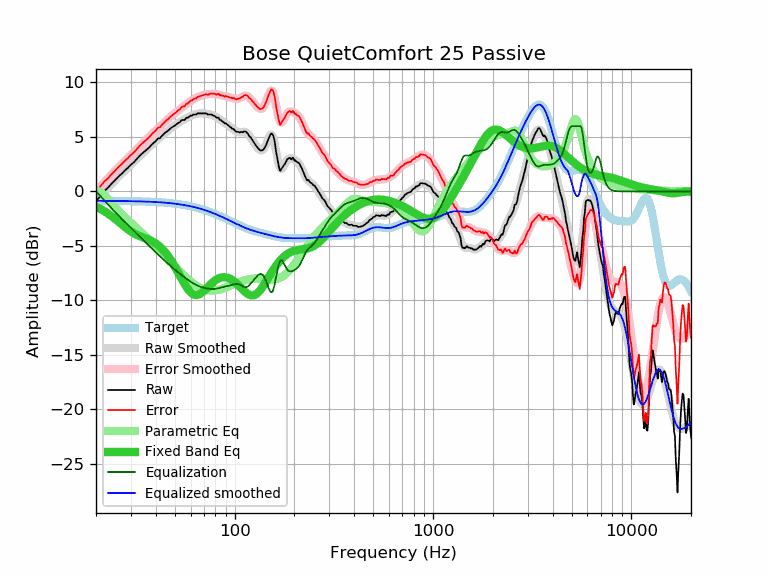

The data file committed next to this chart (first rows):
frequency, raw, error, smoothed, error_smoothed, equalization, parametric_eq, equalized_raw, equalized_smoothed, target
20, -0.95, -0.08, -0.88, -0.02, 0.02, -1.41, -0.93, -0.86, -0.86
21, -0.43, 0.44, -0.45, 0.41, -0.41, -1.60, -0.84, -0.87, -0.87
22, 0.02, 0.89, -0.05, 0.82, -0.82, -1.81, -0.80, -0.87, -0.87
23, 0.34, 1.21, 0.34, 1.21, -1.21, -2.04, -0.86, -0.87, -0.87
24, 0.72, 1.60, 0.70, 1.57, -1.57, -2.28, -0.85, -0.87, -0.87
25, 1.04, 1.92, 1.04, 1.91, -1.91, -2.53, -0.87, -0.88, -0.88
26, 1.37, 2.25, 1.35, 2.23, -2.23, -2.79, -0.86, -0.88, -0.88
27, 1.63, 2.52, 1.65, 2.53, -2.53, -3.04, -0.90, -0.88, -0.88
28, 1.93, 2.82, 1.93, 2.82, -2.82, -3.27, -0.88, -0.89, -0.89
29, 2.17, 3.07, 2.20, 3.09, -3.09, -3.49, -0.92, -0.89, -0.89
30, 2.45, 3.35, 2.46, 3.35, -3.35, -3.68, -0.90, -0.90, -0.90
31, 2.66, 3.57, 2.71, 3.61, -3.61, -3.84, -0.95, -0.90, -0.90
32, 2.94, 3.85, 2.95, 3.86, -3.86, -3.97, -0.91, -0.91, -0.91
33, 3.21, 4.13, 3.19, 4.10, -4.10, -4.09, -0.89, -0.91, -0.91
34, 3.44, 4.36, 3.42, 4.34, -4.34, -4.18, -0.89, -0.92, -0.92
35, 3.64, 4.57, 3.64, 4.57, -4.57, -4.27, -0.92, -0.93, -0.93
36, 3.84, 4.78, 3.85, 4.79, -4.79, -4.36, -0.94, -0.94, -0.94
37, 4.01, 4.96, 4.05, 5.00, -5.00, -4.45, -0.98, -0.94, -0.94
38, 4.25, 5.21, 4.25, 5.20, -5.20, -4.54, -0.95, -0.95, -0.95
39, 4.45, 5.42, 4.44, 5.40, -5.40, -4.66, -0.95, -0.96, -0.96
40, 4.61, 5.59, 4.62, 5.59, -5.59, -4.78, -0.98, -0.97, -0.97
41, 4.85, 5.84, 4.79, 5.78, -5.78, -4.93, -0.92, -0.99, -0.99
42, 4.88, 5.88, 4.96, 5.96, -5.96, -5.09, -1.07, -1.00, -1.00
43, 5.10, 6.12, 5.12, 6.13, -6.13, -5.26, -1.03, -1.01, -1.01
44, 5.28, 6.31, 5.28, 6.30, -6.30, -5.46, -1.02, -1.03, -1.03
45, 5.44, 6.48, 5.42, 6.46, -6.46, -5.67, -1.02, -1.04, -1.04
46, 5.55, 6.61, 5.57, 6.62, -6.62, -5.89, -1.07, -1.06, -1.06
47, 5.71, 6.79, 5.70, 6.77, -6.77, -6.13, -1.06, -1.07, -1.07
48, 5.85, 6.94, 5.83, 6.92, -6.92, -6.39, -1.07, -1.09, -1.09
49, 5.95, 7.06, 5.95, 7.06, -7.06, -6.65, -1.11, -1.11, -1.11
50, 6.05, 7.18, 6.07, 7.20, -7.20, -6.92, -1.14, -1.13, -1.13
51, 6.16, 7.31, 6.18, 7.33, -7.33, -7.20, -1.16, -1.15, -1.15
52, 6.28, 7.45, 6.28, 7.45, -7.45, -7.47, -1.17, -1.17, -1.17
53, 6.36, 7.55, 6.38, 7.57, -7.57, -7.75, -1.20, -1.19, -1.19
54, 6.54, 7.75, 6.47, 7.68, -7.68, -8.02, -1.14, -1.21, -1.21
55, 6.56, 7.80, 6.56, 7.80, -7.80, -8.28, -1.23, -1.23, -1.23
56, 6.56, 7.82, 6.64, 7.90, -7.90, -8.52, -1.34, -1.26, -1.26
57, 6.76, 8.05, 6.72, 8.01, -8.01, -8.75, -1.24, -1.28, -1.28
58, 6.76, 8.07, 6.80, 8.11, -8.11, -8.95, -1.34, -1.31, -1.31
59, 6.86, 8.20, 6.86, 8.20, -8.20, -9.12, -1.34, -1.34, -1.34
60, 6.96, 8.33, 6.93, 8.29, -8.29, -9.27, -1.33, -1.36, -1.36
61, 6.96, 8.36, 6.98, 8.38, -8.38, -9.38, -1.41, -1.39, -1.39
62, 7.06, 8.49, 7.03, 8.46, -8.46, -9.45, -1.39, -1.42, -1.42
63, 7.06, 8.52, 7.07, 8.53, -8.53, -9.50, -1.46, -1.45, -1.45
64, 7.06, 8.55, 7.11, 8.59, -8.59, -9.51, -1.53, -1.49, -1.49
65, 7.16, 8.68, 7.13, 8.65, -8.65, -9.50, -1.49, -1.52, -1.52
66, 7.16, 8.71, 7.15, 8.70, -8.70, -9.46, -1.54, -1.55, -1.55
67, 7.16, 8.75, 7.16, 8.75, -8.75, -9.40, -1.59, -1.58, -1.58
68, 7.16, 8.78, 7.17, 8.79, -8.79, -9.32, -1.62, -1.62, -1.62
69, 7.16, 8.82, 7.17, 8.82, -8.82, -9.23, -1.66, -1.65, -1.65
70, 7.16, 8.85, 7.16, 8.85, -8.85, -9.13, -1.69, -1.69, -1.69
71, 7.16, 8.89, 7.15, 8.88, -8.88, -9.03, -1.71, -1.73, -1.73
72, 7.16, 8.93, 7.13, 8.90, -8.90, -8.92, -1.74, -1.76, -1.76
73, 7.06, 8.87, 7.12, 8.92, -8.92, -8.81, -1.85, -1.80, -1.80
74, 7.06, 8.90, 7.09, 8.93, -8.93, -8.70, -1.87, -1.84, -1.84
75, 7.06, 8.94, 7.07, 8.95, -8.95, -8.59, -1.88, -1.88, -1.88
76, 7.06, 8.98, 7.04, 8.96, -8.96, -8.49, -1.89, -1.92, -1.92
77, 7.03, 8.99, 7.01, 8.96, -8.96, -8.40, -1.93, -1.96, -1.96
78, 6.96, 8.96, 6.97, 8.97, -8.97, -8.31, -2.00, -2.00, -2.00
79, 6.94, 8.98, 6.92, 8.96, -8.96, -8.23, -2.02, -2.04, -2.04
... 553 more rows
